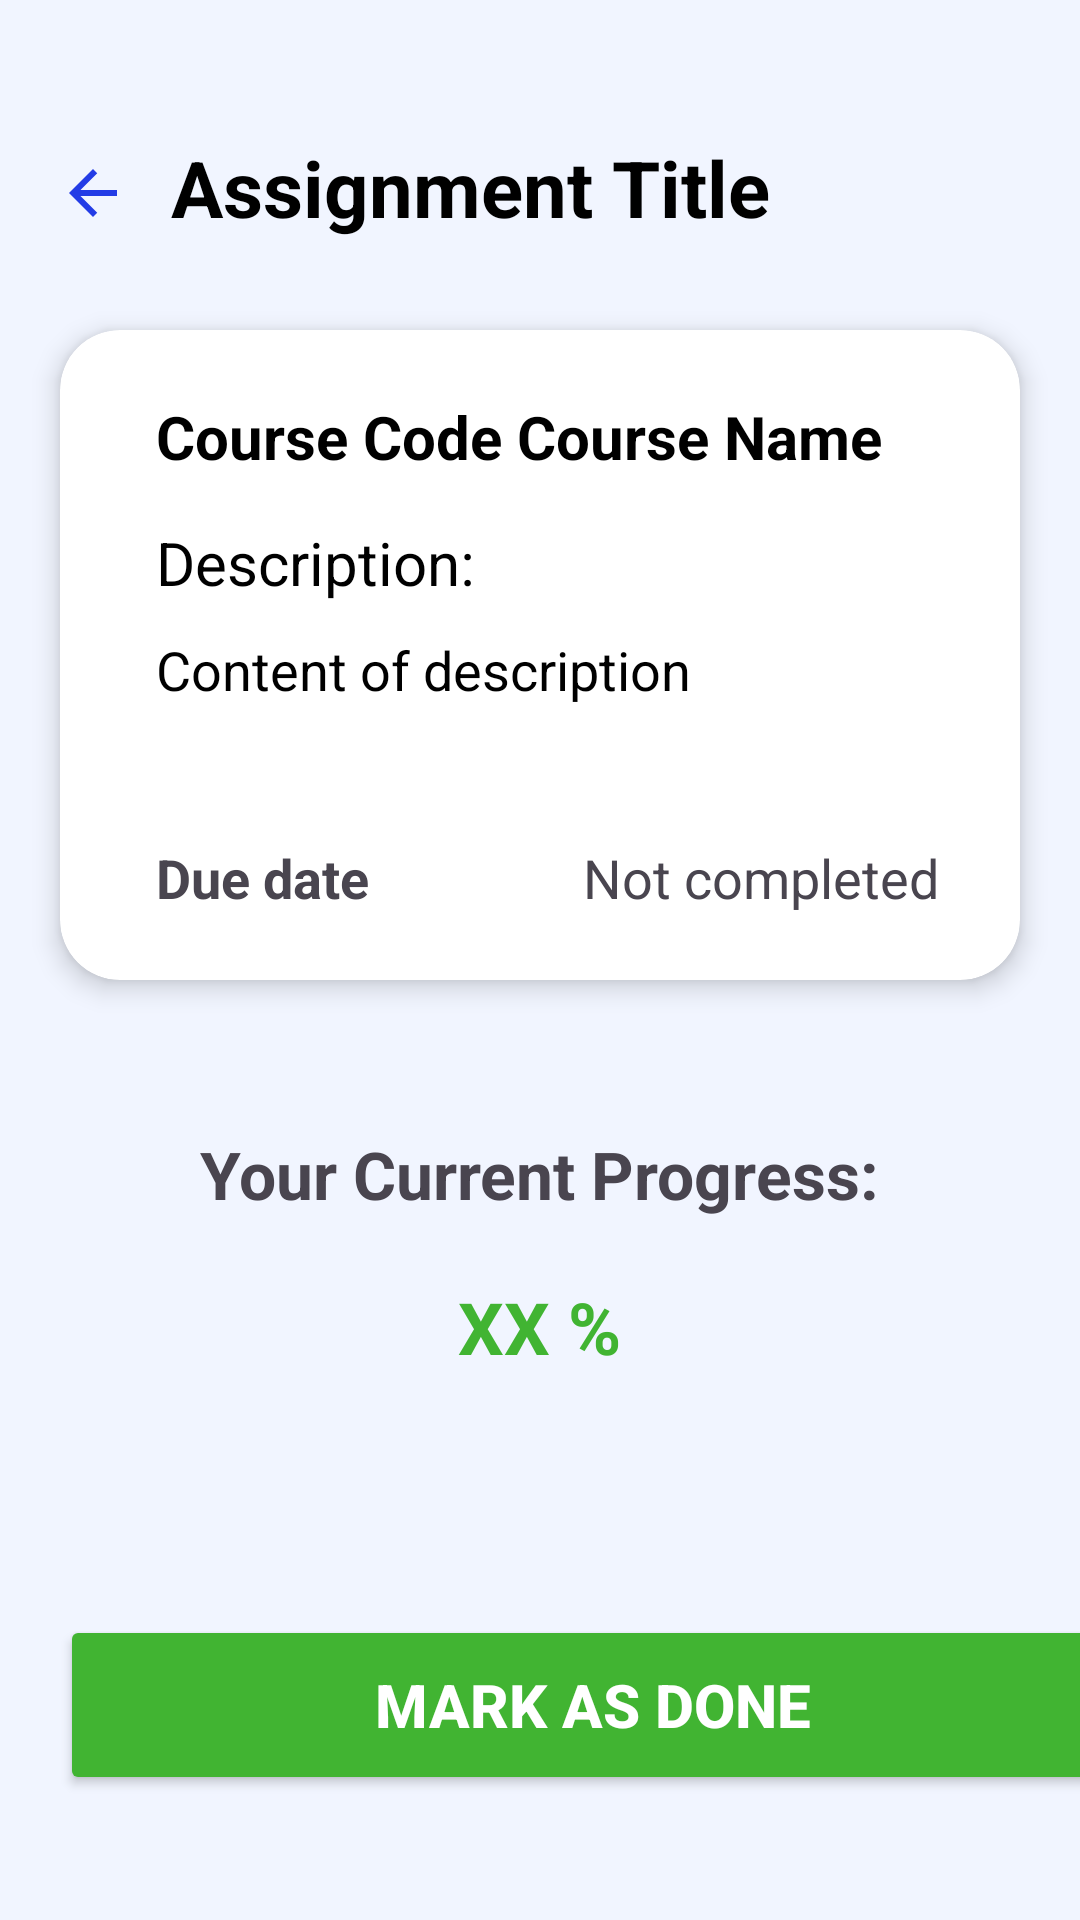

Layout XML and referenced resources for this Android screen:
<!-- AndroidManifest.xml: application theme Theme.Project_JomStudy -->
<!-- res/layout/activity_assignment_detail.xml -->
<?xml version="1.0" encoding="utf-8"?>
<LinearLayout xmlns:android="http://schemas.android.com/apk/res/android"
    xmlns:app="http://schemas.android.com/apk/res-auto"
    xmlns:tools="http://schemas.android.com/tools"
    android:id="@+id/main"
    android:layout_width="match_parent"
    android:layout_height="match_parent"
    android:background="@color/light_blue"
    android:orientation="vertical"
    tools:context=".AssignmentDetail">

    <LinearLayout
        android:layout_width="match_parent"
        android:layout_height="wrap_content"
        android:orientation="horizontal"
        android:layout_marginTop="45dp"
        android:gravity="center_vertical">

        <ImageButton
            android:id="@+id/backButton"
            android:layout_width="32dp"
            android:layout_height="32dp"
            android:src="@drawable/baseline_arrow_back_24"
            android:background="?android:attr/selectableItemBackgroundBorderless"
            android:layout_marginStart="15dp"
            android:layout_marginTop="2dp"/>

        <TextView
            android:layout_width="wrap_content"
            android:layout_height="wrap_content"
            android:id="@+id/assignmentTitle"
            android:text="Assignment Title"
            android:textSize="26sp"
            android:textStyle="bold"
            android:layout_marginStart="10dp"
            android:textColor="@color/black"
            android:layout_gravity="center"/>

    </LinearLayout>

    <androidx.cardview.widget.CardView
        android:layout_width="match_parent"
        android:layout_height="wrap_content"
        android:layout_marginStart="20dp"
        android:layout_marginTop="30dp"
        android:layout_marginEnd="20dp"
        app:cardElevation="5dp"
        app:cardCornerRadius="20dp">

        <LinearLayout
            android:layout_width="match_parent"
            android:layout_height="match_parent"
            android:layout_gravity="center_horizontal"
            android:orientation="vertical"
            android:padding="22dp">

            <LinearLayout
                android:layout_width="match_parent"
                android:layout_height="match_parent"
                android:orientation="horizontal">
                <LinearLayout
                    android:layout_width="match_parent"
                    android:layout_height="match_parent"
                    android:orientation="horizontal">

                <TextView
                    android:layout_width="wrap_content"
                    android:layout_height="wrap_content"
                    android:id="@+id/courseCode"
                    android:text="Course Code"
                    android:layout_marginStart="10dp"
                    android:textColor="@color/black"
                    android:textSize="20sp"
                    android:textStyle="bold" />
                    <TextView
                        android:layout_width="wrap_content"
                        android:layout_height="wrap_content"
                        android:id="@+id/courseName"
                        android:textColor="@color/black"
                        android:text="Course Name"
                        android:layout_marginStart="5dp"
                        android:textSize="20sp"
                        android:textStyle="bold" />
                </LinearLayout>

            </LinearLayout>

            <LinearLayout
                android:layout_width="match_parent"
                android:layout_height="wrap_content"
                android:orientation="horizontal"
                android:layout_marginTop="15dp">

                <TextView
                    android:layout_width="wrap_content"
                    android:layout_height="wrap_content"
                    android:text="Description:"
                    android:textSize="20sp"
                    android:textColor="@color/black"
                    android:layout_marginStart="10dp"
                    android:layout_gravity="start|center_vertical"/>

            </LinearLayout>

            <LinearLayout
                android:layout_width="match_parent"
                android:layout_height="wrap_content"
                android:orientation="horizontal"
                android:layout_marginTop="10dp"
                android:layout_marginBottom="35dp">

                <TextView
                    android:layout_width="wrap_content"
                    android:layout_height="wrap_content"
                    android:text="Content of description"
                    android:id="@+id/description"
                    android:textSize="18sp"
                    android:textColor="@color/black"
                    android:layout_marginStart="10dp"
                    android:layout_gravity="start|center_vertical"/>

            </LinearLayout>

            <LinearLayout
                android:layout_width="match_parent"
                android:layout_height="wrap_content"
                android:orientation="horizontal"
                android:layout_marginTop="10dp">

                <TextView
                    android:id="@+id/dueDate"
                    android:layout_width="wrap_content"
                    android:layout_height="wrap_content"
                    android:layout_gravity="start|center_vertical"
                    android:layout_marginStart="10dp"
                    android:text="Due date"
                    android:textSize="18sp"
                    android:textStyle="bold" />

                <TextView
                    android:id="@+id/status"
                    android:layout_width="match_parent"
                    android:layout_height="wrap_content"
                    android:gravity="end|center_vertical"
                    android:layout_marginTop="0dp"
                    android:layout_marginEnd="5dp"
                    android:text="Not completed"
                    android:textSize="18sp" />

            </LinearLayout>

        </LinearLayout>

    </androidx.cardview.widget.CardView>

    <TextView
        android:layout_width="wrap_content"
        android:layout_height="wrap_content"
        android:text="Your Current Progress:"
        android:textSize="22sp"
        android:textStyle="bold"
        android:layout_marginTop="50dp"
        android:layout_gravity="center"/>

    <TextView
        android:layout_width="wrap_content"
        android:layout_height="wrap_content"
        android:id="@+id/progress"
        android:text="XX %"
        android:textSize="24sp"
        android:textStyle="bold"
        android:textColor="@color/green"
        android:layout_marginTop="20dp"
        android:layout_gravity="center"/>

    <Button
        android:id="@+id/done_button"
        android:layout_width="355dp"
        android:layout_height="60dp"
        android:layout_marginStart="20dp"
        android:layout_marginTop="80dp"
        android:layout_marginEnd="20dp"
        android:backgroundTint="@color/green"
        android:text="MARK AS DONE"
        android:textColor="@color/white"
        android:textSize="20sp"
        android:textStyle="bold"
        app:cornerRadius="10dp" />

    <LinearLayout
        android:layout_width="match_parent"
        android:layout_height="wrap_content"
        android:orientation="horizontal">

        <Button
            android:id="@+id/editButton"
            android:layout_width="150dp"
            android:layout_height="60dp"
            android:layout_marginTop="80dp"
            android:text="EDIT"
            android:backgroundTint="@color/blue_text"
            android:layout_marginStart="20dp"
            android:layout_marginEnd="20dp"
            android:textStyle="bold"
            android:textSize="20sp"
            app:cornerRadius="10dp" />

        <Button
            android:id="@+id/deleteButton"
            android:layout_width="145dp"
            android:layout_height="60dp"
            android:layout_marginTop="80dp"
            android:text="DELETE"
            android:backgroundTint="@color/red"
            android:layout_marginStart="38dp"
            android:layout_marginEnd="20dp"
            android:textStyle="bold"
            android:textColor="@color/white"
            android:textSize="20sp"
            app:cornerRadius="10dp" />


    </LinearLayout>

</LinearLayout>
<!-- resources referenced by this layout -->
<resources>
  <color name="black">#FF000000</color>
  <color name="blue_text">#233ce6</color>
  <color name="green">#41B432</color>
  <color name="light_blue">#f1f5ff</color>
  <color name="red">#FF0000</color>
  <color name="white">#FFFFFFFF</color>
  <!-- drawable baseline_arrow_back_24 (drawable) -->
  <vector xmlns:android="http://schemas.android.com/apk/res/android" android:autoMirrored="true" android:height="24dp" android:tint="@color/blue_text" android:viewportHeight="24" android:viewportWidth="24" android:width="24dp">
  
      <path android:fillColor="@android:color/white" android:pathData="M20,11H7.83l5.59,-5.59L12,4l-8,8 8,8 1.41,-1.41L7.83,13H20v-2z"/>
      
  </vector>
  <style name="Theme.Project_JomStudy" parent="Base.Theme.Project_JomStudy" />
  <style name="Base.Theme.Project_JomStudy" parent="Theme.Material3.DayNight.NoActionBar" />
</resources>
